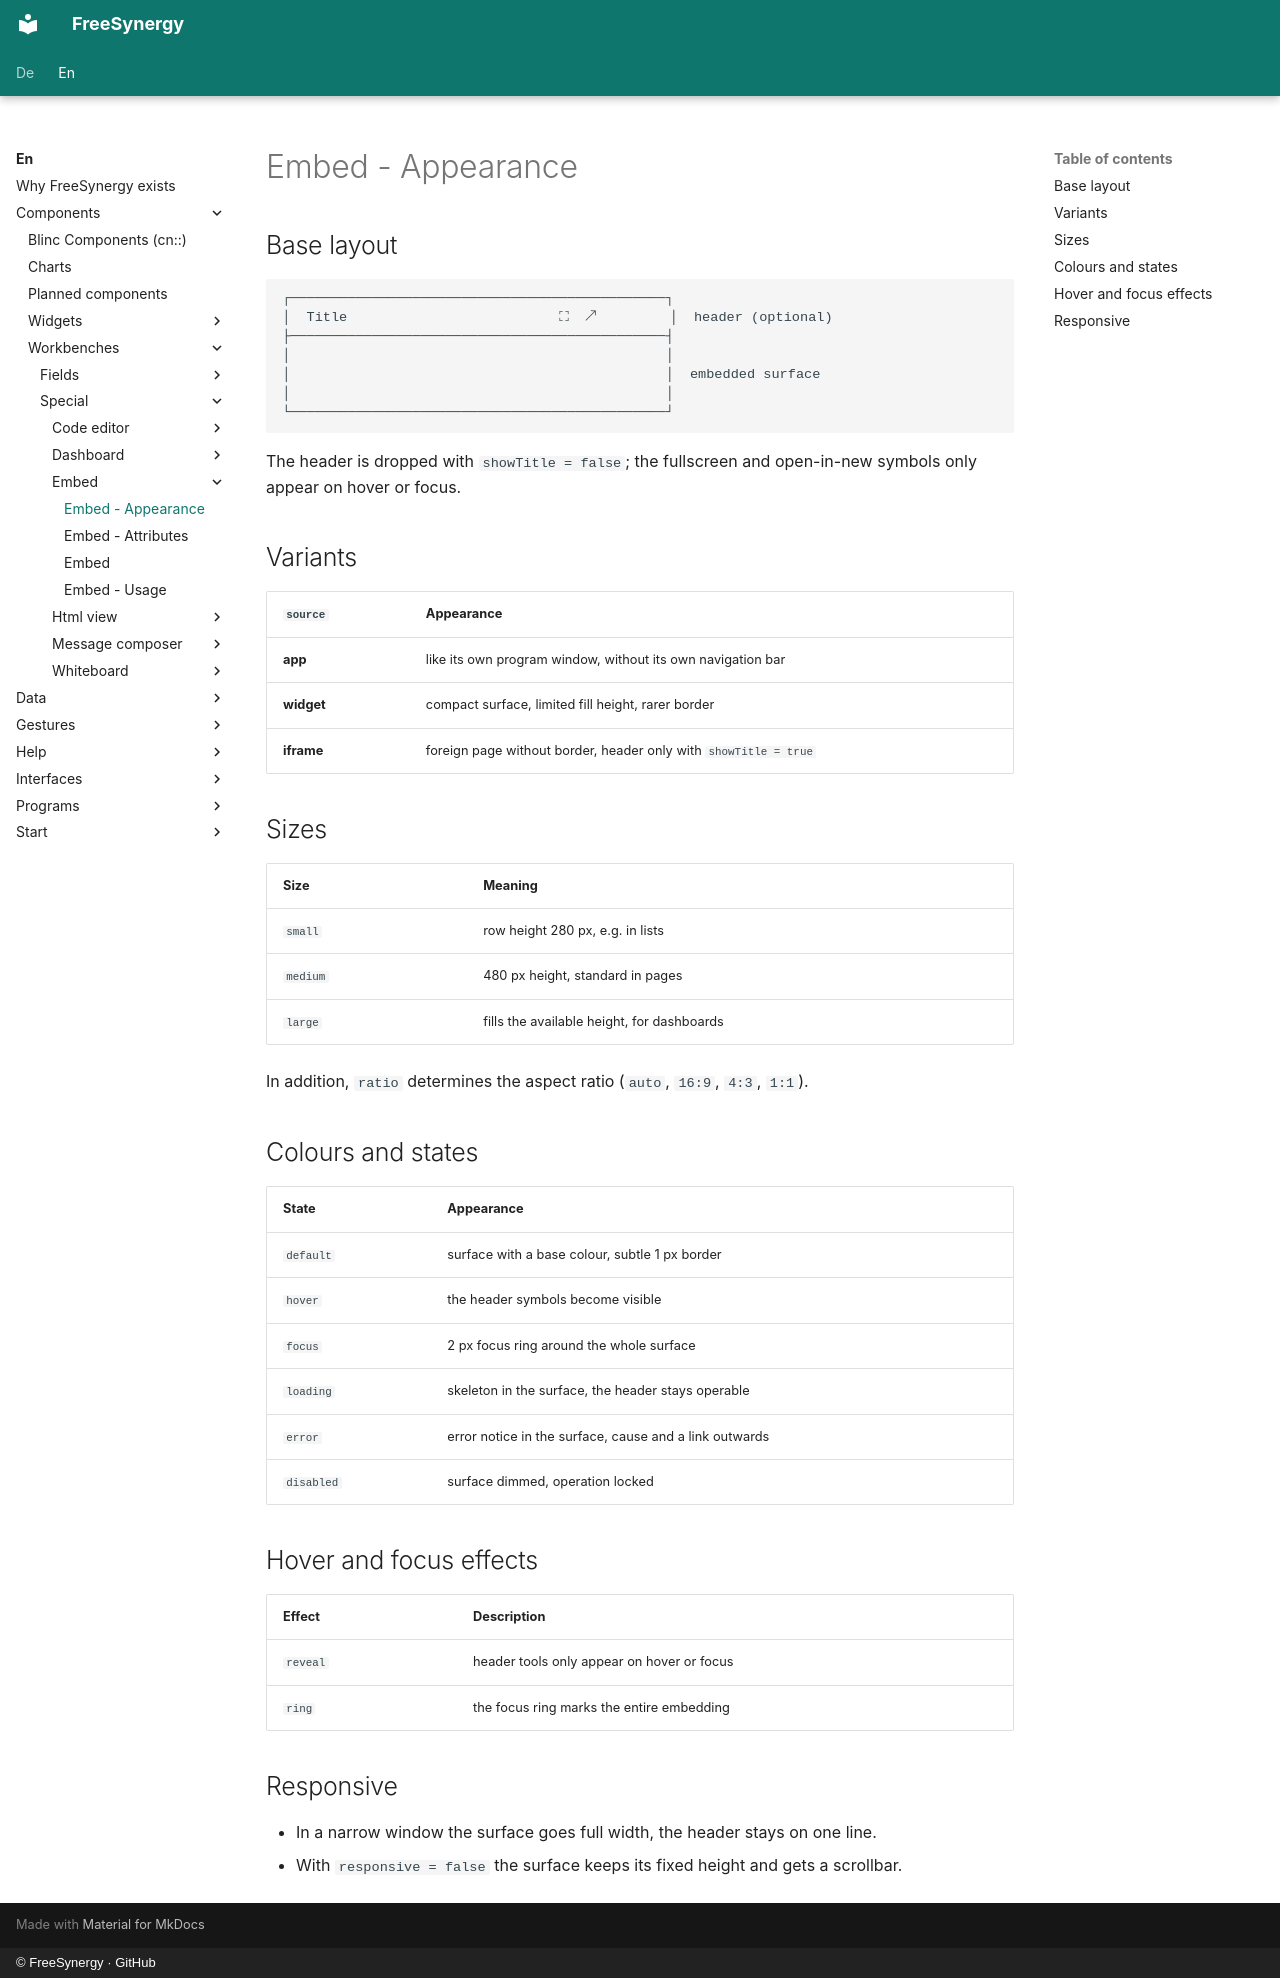

repository: FreeSynergy/fs-documentation · page: en/components/workbenches/special/embed/appearance/index.html · generator: mkdocs · copyright: © FreeSynergy · GitHub

# Embed - Appearance

## Base layout

```
┌──────────────────────────────────────────────┐
│  Title                          ⛶  ↗         │  header (optional)
├──────────────────────────────────────────────┤
│                                              │
│                                              │  embedded surface
│                                              │
└──────────────────────────────────────────────┘
```

The header is dropped with `showTitle = false`; the fullscreen and open-in-new symbols
only appear on hover or focus.

## Variants

| `source` | Appearance |
|----------|------------|
| **app** | like its own program window, without its own navigation bar |
| **widget** | compact surface, limited fill height, rarer border |
| **iframe** | foreign page without border, header only with `showTitle = true` |

## Sizes

| Size | Meaning |
|------|---------|
| `small` | row height 280 px, e.g. in lists |
| `medium` | 480 px height, standard in pages |
| `large` | fills the available height, for dashboards |

In addition, `ratio` determines the aspect ratio (`auto`, `16:9`, `4:3`, `1:1`).

## Colours and states

| State | Appearance |
|-------|------------|
| `default` | surface with a base colour, subtle 1 px border |
| `hover` | the header symbols become visible |
| `focus` | 2 px focus ring around the whole surface |
| `loading` | skeleton in the surface, the header stays operable |
| `error` | error notice in the surface, cause and a link outwards |
| `disabled` | surface dimmed, operation locked |

## Hover and focus effects

| Effect | Description |
|--------|-------------|
| `reveal` | header tools only appear on hover or focus |
| `ring` | the focus ring marks the entire embedding |

## Responsive

- In a narrow window the surface goes full width, the header stays on one line.
- With `responsive = false` the surface keeps its fixed height and gets a scrollbar.
